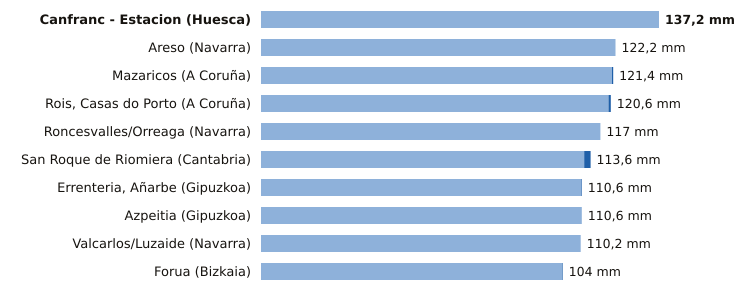

The data file committed next to this chart (first rows):
estacion, provincia, indicativo, mm_6_dias_anteriores, mm_hoy, mm_7_dias, horas_de_hoy
Canfranc - Estacion, Huesca, 9198X, 137.2, 0.0, 137.2, 12
Areso, Navarra, 1033X, 122.2, 0.0, 122.2, 12
Mazaricos, A Coruña, 1406X, 121.0, 0.4, 121.4, 11
Rois, Casas do Porto, A Coruña, 1476R, 119.8, 0.8, 120.6, 10
Roncesvalles/Orreaga, Navarra, 9228T, 117.0, 0.0, 117.0, 12
San Roque de Riomiera, Cantabria, 1103X, 111.4, 2.2, 113.6, 9
Errenteria, Añarbe, Gipuzkoa, 1021X, 110.4, 0.2, 110.6, 12
Azpeitia, Gipuzkoa, 1038X, 110.6, 0.0, 110.6, 12
Valcarlos/Luzaide, Navarra, 9995Y, 110.2, 0.0, 110.2, 12
Forua, Bizkaia, 1056K, 103.8, 0.2, 104.0, 12
